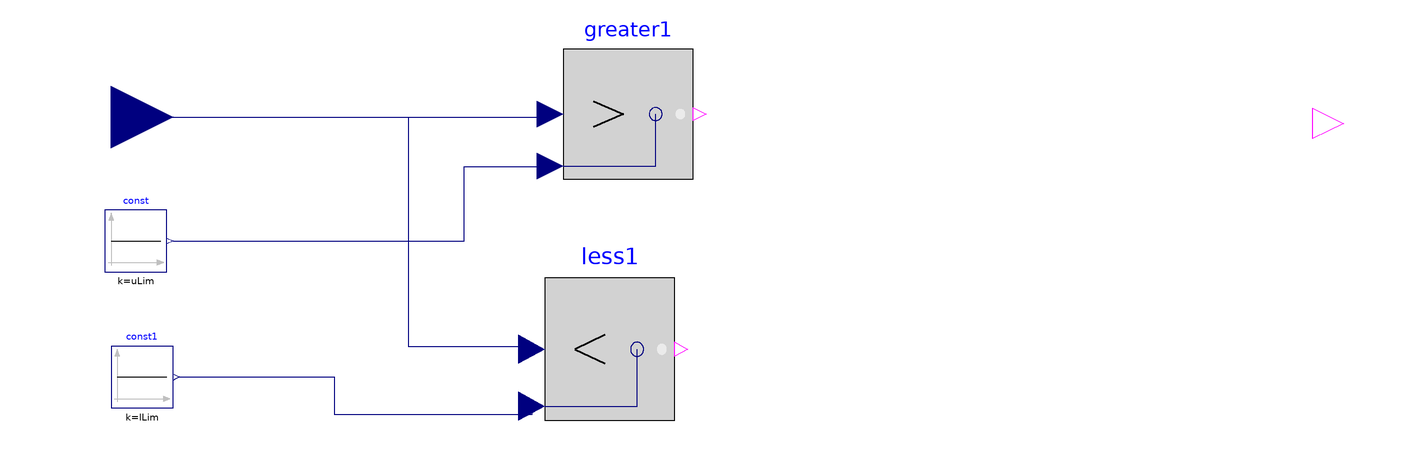

The component connection diagram of the Modelica model below, drawn from its own Placement and Line annotations.

model TripControl2
    Modelica.Blocks.Logical.Greater greater1 annotation(
      Placement(visible = true, transformation(origin = {-19, -7}, extent = {{-21, -21}, {21, 21}}, rotation = 0)));
    Modelica.Blocks.Logical.Less less1 annotation(
      Placement(visible = true, transformation(origin = {-25, -83}, extent = {{-21, -23}, {21, 23}}, rotation = 0)));
    Modelica.Blocks.Sources.Constant const(k = uLim) annotation(
      Placement(visible = true, transformation(origin = {-178, -48}, extent = {{-10, -10}, {10, 10}}, rotation = 0)));
    Modelica.Blocks.Sources.Constant const1(k = lLim) annotation(
      Placement(visible = true, transformation(origin = {-176, -92}, extent = {{-10, -10}, {10, 10}}, rotation = 0)));
    parameter Real uLim = 0.8 "Upper limit of cutoff";
    parameter Real lLim = -0.8 "Lower limit of cutoff";
    Modelica.Blocks.Interfaces.BooleanOutput y annotation(
      Placement(visible = true, transformation(origin = {212, -10}, extent = {{-10, -10}, {10, 10}}, rotation = 0), iconTransformation(origin = {110, 2}, extent = {{-10, -10}, {10, 10}}, rotation = 0)));
    Modelica.Blocks.Interfaces.RealInput u annotation(
      Placement(visible = true, transformation(origin = {-186, -8}, extent = {{-20, -20}, {20, 20}}, rotation = 0), iconTransformation(origin = {-96, -2}, extent = {{-20, -20}, {20, 20}}, rotation = 0)));
  initial equation
    pre(y) = true;
  equation
    if (less1.y or greater1.y) and y then
      y = false;
    else
      y = pre(y);
    end if;
    connect(u, greater1.u1) annotation(
      Line(points = {{-186, -8}, {-48, -8}, {-48, -6}, {-44, -6}}, color = {0, 0, 127}));
    connect(const.y, greater1.u2) annotation(
      Line(points = {{-166, -48}, {-72, -48}, {-72, -24}, {-44, -24}, {-44, -24}}, color = {0, 0, 127}));
    connect(const1.y, less1.u2) annotation(
      Line(points = {{-164, -92}, {-114, -92}, {-114, -104}, {-50, -104}, {-50, -102}}, color = {0, 0, 127}));
    connect(u, less1.u1) annotation(
      Line(points = {{-186, -8}, {-90, -8}, {-90, -82}, {-50, -82}, {-50, -82}}, color = {0, 0, 127}));
    annotation(
      Diagram(coordinateSystem(extent = {{-200, -200}, {200, 200}})),
      Icon(graphics = {Ellipse(extent = {{-100, 100}, {100, -100}}, endAngle = 360), Text(origin = {0, 36}, extent = {{-52, 18}, {52, -18}}, textString = "%name")}));
  end TripControl2;